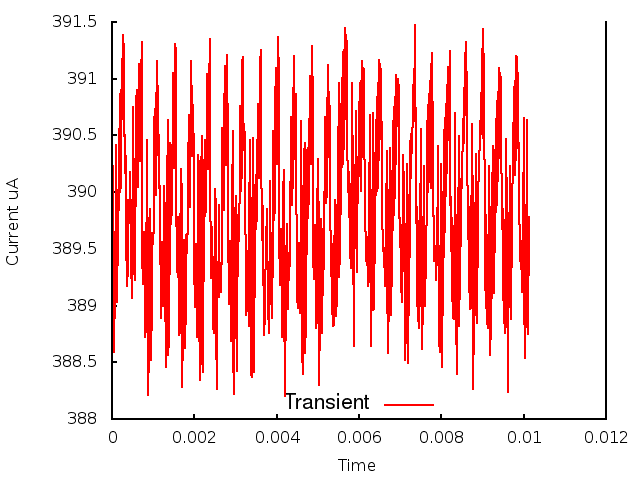

The file beside this chart, header and first rows:
0.000000, 0.000000, 3.891457
1, 0.000010, 3.901
2, 0.000020, 3.897
3, 0.000030, 3.902
4, 0.000040, 3.886
5, 0.000050, 3.889
6, 0.000060, 3.888
7, 0.000070, 3.89
8, 0.000080, 3.895
9, 0.000090, 3.898
10, 0.000100, 3.904
11, 0.000110, 3.896
12, 0.000120, 3.891
13, 0.000130, 3.89
14, 0.000140, 3.897
15, 0.000150, 3.894
16, 0.000160, 3.903
17, 0.000170, 3.899
18, 0.000180, 3.906
19, 0.000190, 3.9
20, 0.000200, 3.909
21, 0.000210, 3.9
22, 0.000220, 3.909
23, 0.000230, 3.901
24, 0.000240, 3.912
25, 0.000250, 3.909
26, 0.000260, 3.911
27, 0.000270, 3.914
28, 0.000280, 3.912
29, 0.000290, 3.907
30, 0.000300, 3.905
31, 0.000310, 3.905
32, 0.000320, 3.902
33, 0.000330, 3.903
34, 0.000340, 3.9
35, 0.000350, 3.896
36, 0.000360, 3.892
37, 0.000370, 3.892
38, 0.000380, 3.893
39, 0.000390, 3.897
40, 0.000400, 3.899
41, 0.000410, 3.898
42, 0.000420, 3.897
43, 0.000430, 3.897
44, 0.000440, 3.902
45, 0.000450, 3.897
46, 0.000460, 3.892
47, 0.000470, 3.894
48, 0.000480, 3.892
49, 0.000490, 3.891
50, 0.000500, 3.895
51, 0.000510, 3.9
52, 0.000520, 3.907
53, 0.000530, 3.898
54, 0.000540, 3.894
55, 0.000550, 3.893
56, 0.000560, 3.892
57, 0.000570, 3.896
58, 0.000580, 3.902
59, 0.000590, 3.908
60, 0.000600, 3.909
... 952 more rows
